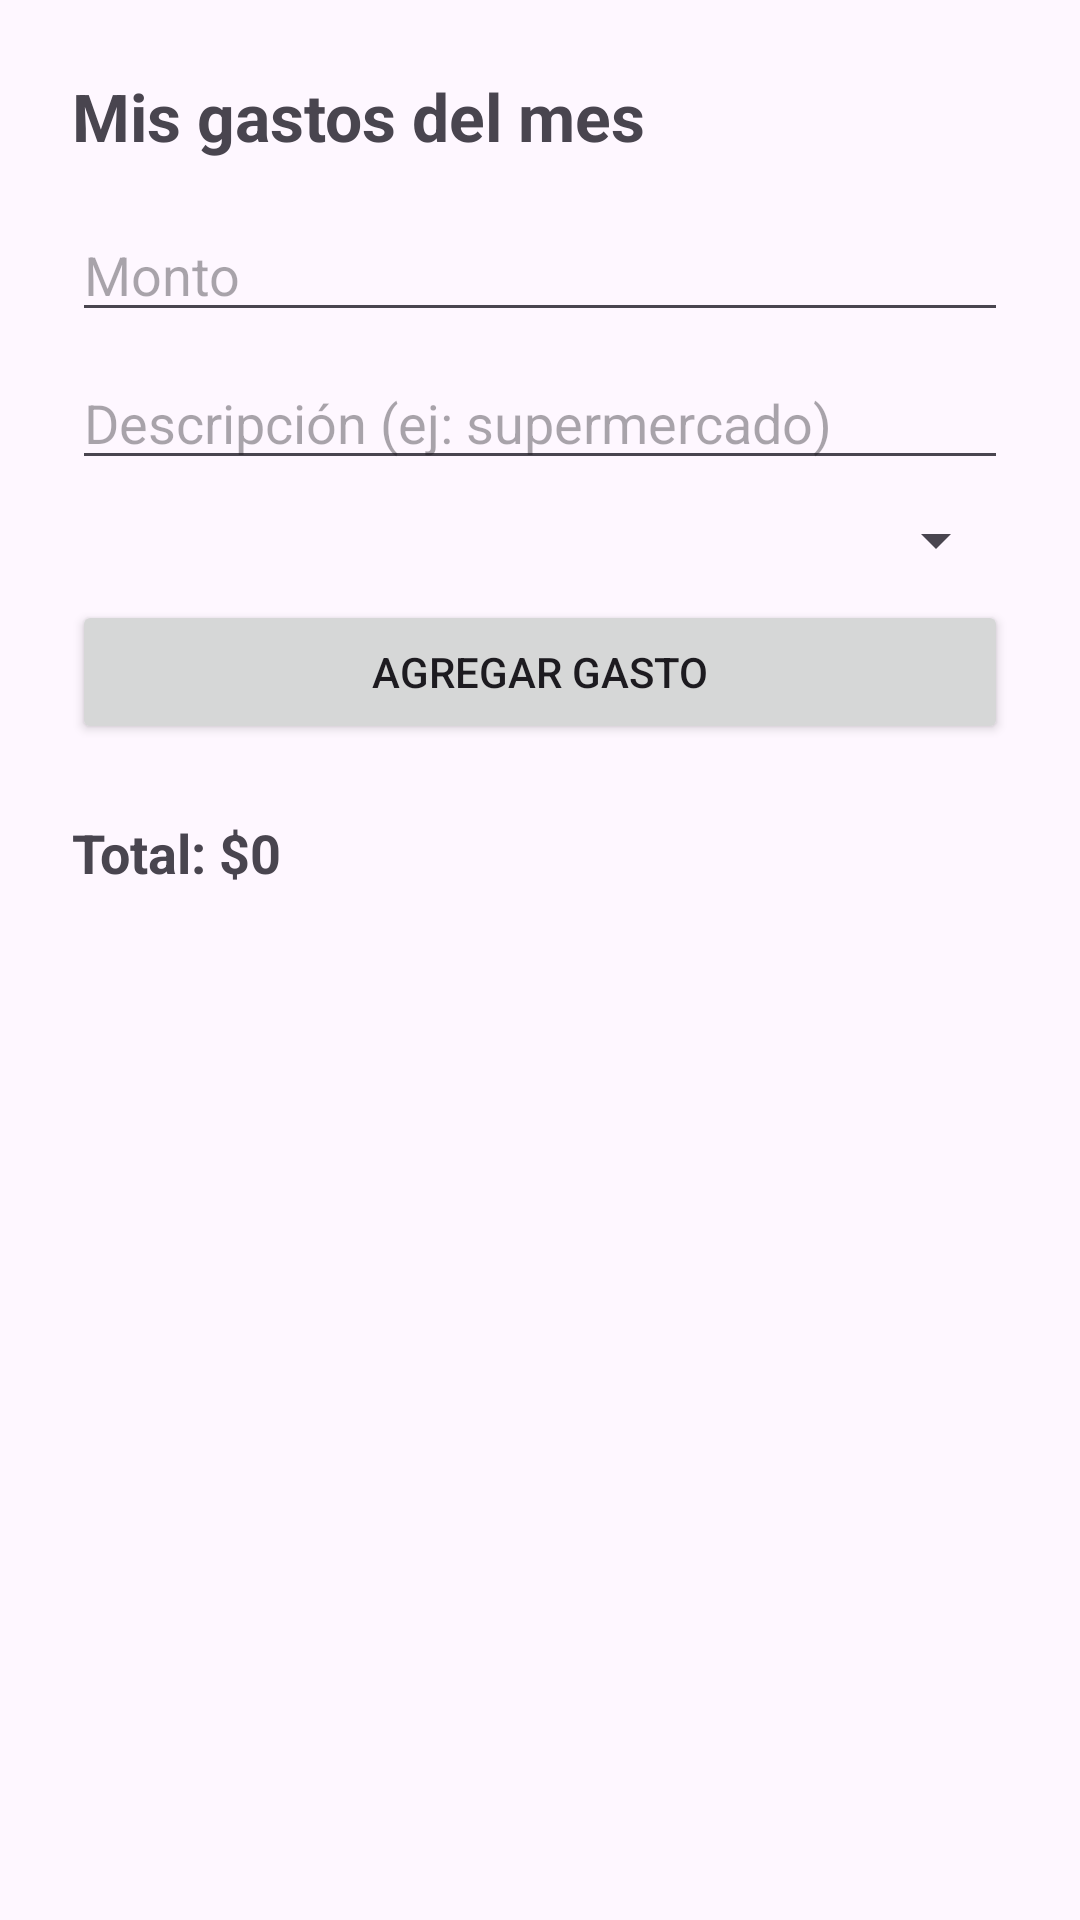

This screen was rendered from an Android layout file. Write that file and the resources it references.
<!-- AndroidManifest.xml: application theme Theme.MVPAppGatosTP2 -->
<!-- res/layout/activity_gastos.xml -->
<?xml version="1.0" encoding="utf-8"?>
<LinearLayout xmlns:android="http://schemas.android.com/apk/res/android"
    android:id="@+id/main"
    android:layout_width="match_parent"
    android:layout_height="match_parent"
    android:orientation="vertical"
    android:padding="24dp">

    <TextView
        android:layout_width="wrap_content"
        android:layout_height="wrap_content"
        android:text="Mis gastos del mes"
        android:textSize="22sp"
        android:textStyle="bold"
        android:layout_marginBottom="16dp" />

    <EditText
        android:id="@+id/editTextMonto"
        android:layout_width="match_parent"
        android:layout_height="wrap_content"
        android:hint="Monto"
        android:inputType="numberDecimal" />

    <EditText
        android:id="@+id/editTextDescripcion"
        android:layout_width="match_parent"
        android:layout_height="wrap_content"
        android:hint="Descripción (ej: supermercado)"
        android:inputType="text"
        android:layout_marginTop="8dp"/>

    <Spinner
        android:id="@+id/spinnerCategoria"
        android:layout_width="match_parent"
        android:layout_height="wrap_content"
        android:layout_marginTop="8dp" />

    <Button
        android:id="@+id/btnAgregarGasto"
        android:layout_width="match_parent"
        android:layout_height="wrap_content"
        android:text="Agregar gasto"
        android:layout_marginTop="8dp" />

    <TextView
        android:id="@+id/textViewTotal"
        android:layout_width="match_parent"
        android:layout_height="wrap_content"
        android:textSize="18sp"
        android:textStyle="bold"
        android:layout_marginTop="24dp"
        android:text="Total: $0" />

    <ListView
        android:id="@+id/listViewGastos"
        android:layout_width="match_parent"
        android:layout_height="0dp"
        android:layout_weight="1"
        android:layout_marginTop="8dp" />

</LinearLayout>
<!-- resources referenced by this layout -->
<resources>
  <style name="Theme.MVPAppGatosTP2" parent="Base.Theme.MVPAppGatosTP2" />
  <style name="Base.Theme.MVPAppGatosTP2" parent="Theme.Material3.DayNight.NoActionBar">
          
          
      </style>
</resources>
